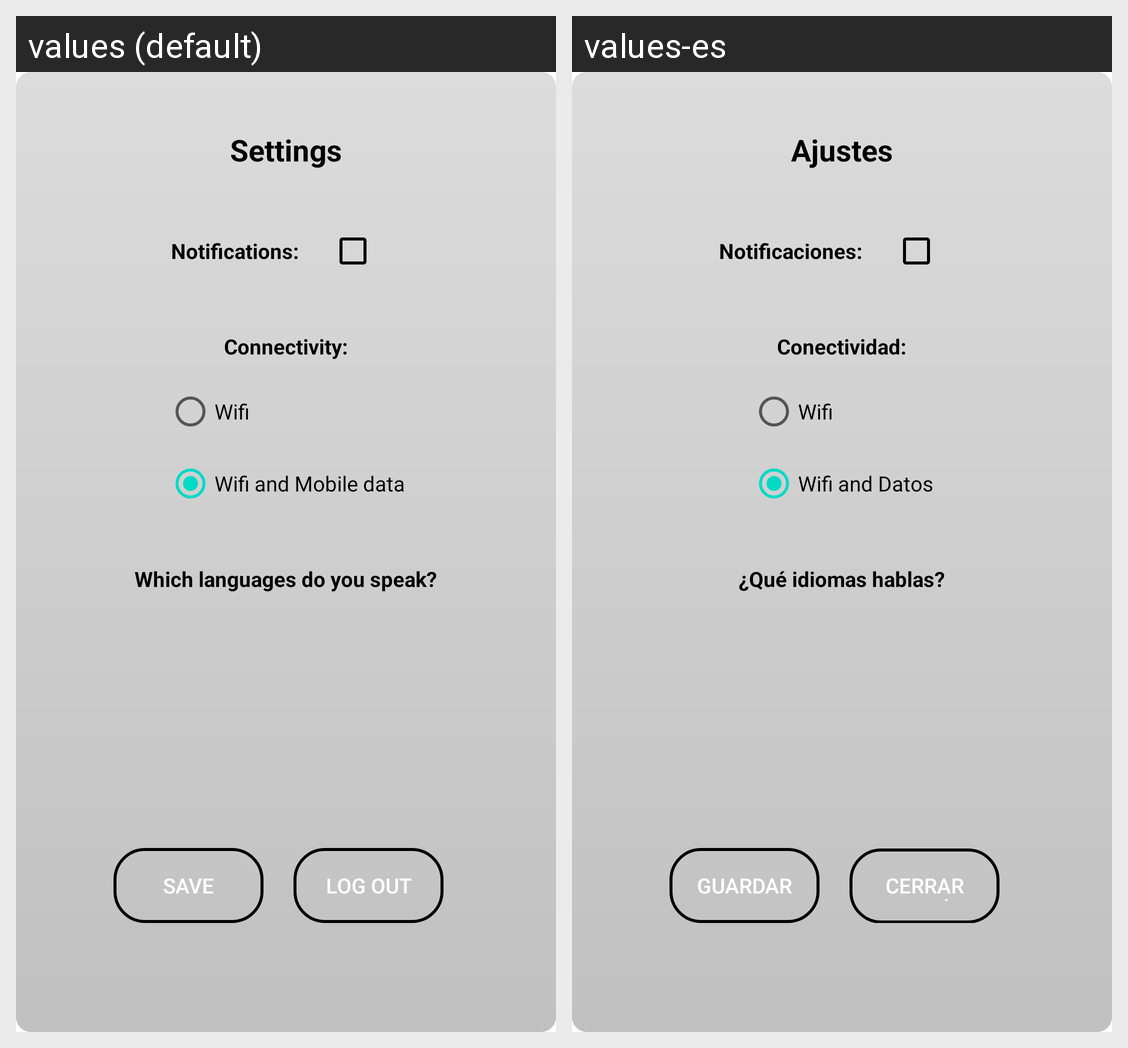

This grid shows one Android layout under two languages. Give, for every string resource on the screen, its name, the default text and each shown locale's text.
Android screen res/layout/settings_popup.xml rendered under 2 locales, left to right: values (default), values-es. Device: Nexus 5 (rendered at 1080×1920; each locale shown at half size, 540×960, under a caption strip naming it); theme AppTheme.
Strings drawn on this screen, with the default value and each locale's value (text and hints the layout hard-codes, and strings that could not be matched under every locale, appear in the picture but are not listed):

settings
  values: Settings
  values-es: Ajustes

notifications
  values: Notifications:
  values-es: Notificaciones:

connectivity
  values: Connectivity:
  values-es: Conectividad:

wifi
  values: Wifi
  values-es: Wifi

wifiandco
  values: Wifi and Mobile data
  values-es: Wifi and Datos

speaking_languages
  values: Which languages do you speak?
  values-es: ¿Qué idiomas hablas?

save
  values: Save
  values-es: Guardar

logout
  values: Log out
  values-es: Cerrar sessión
